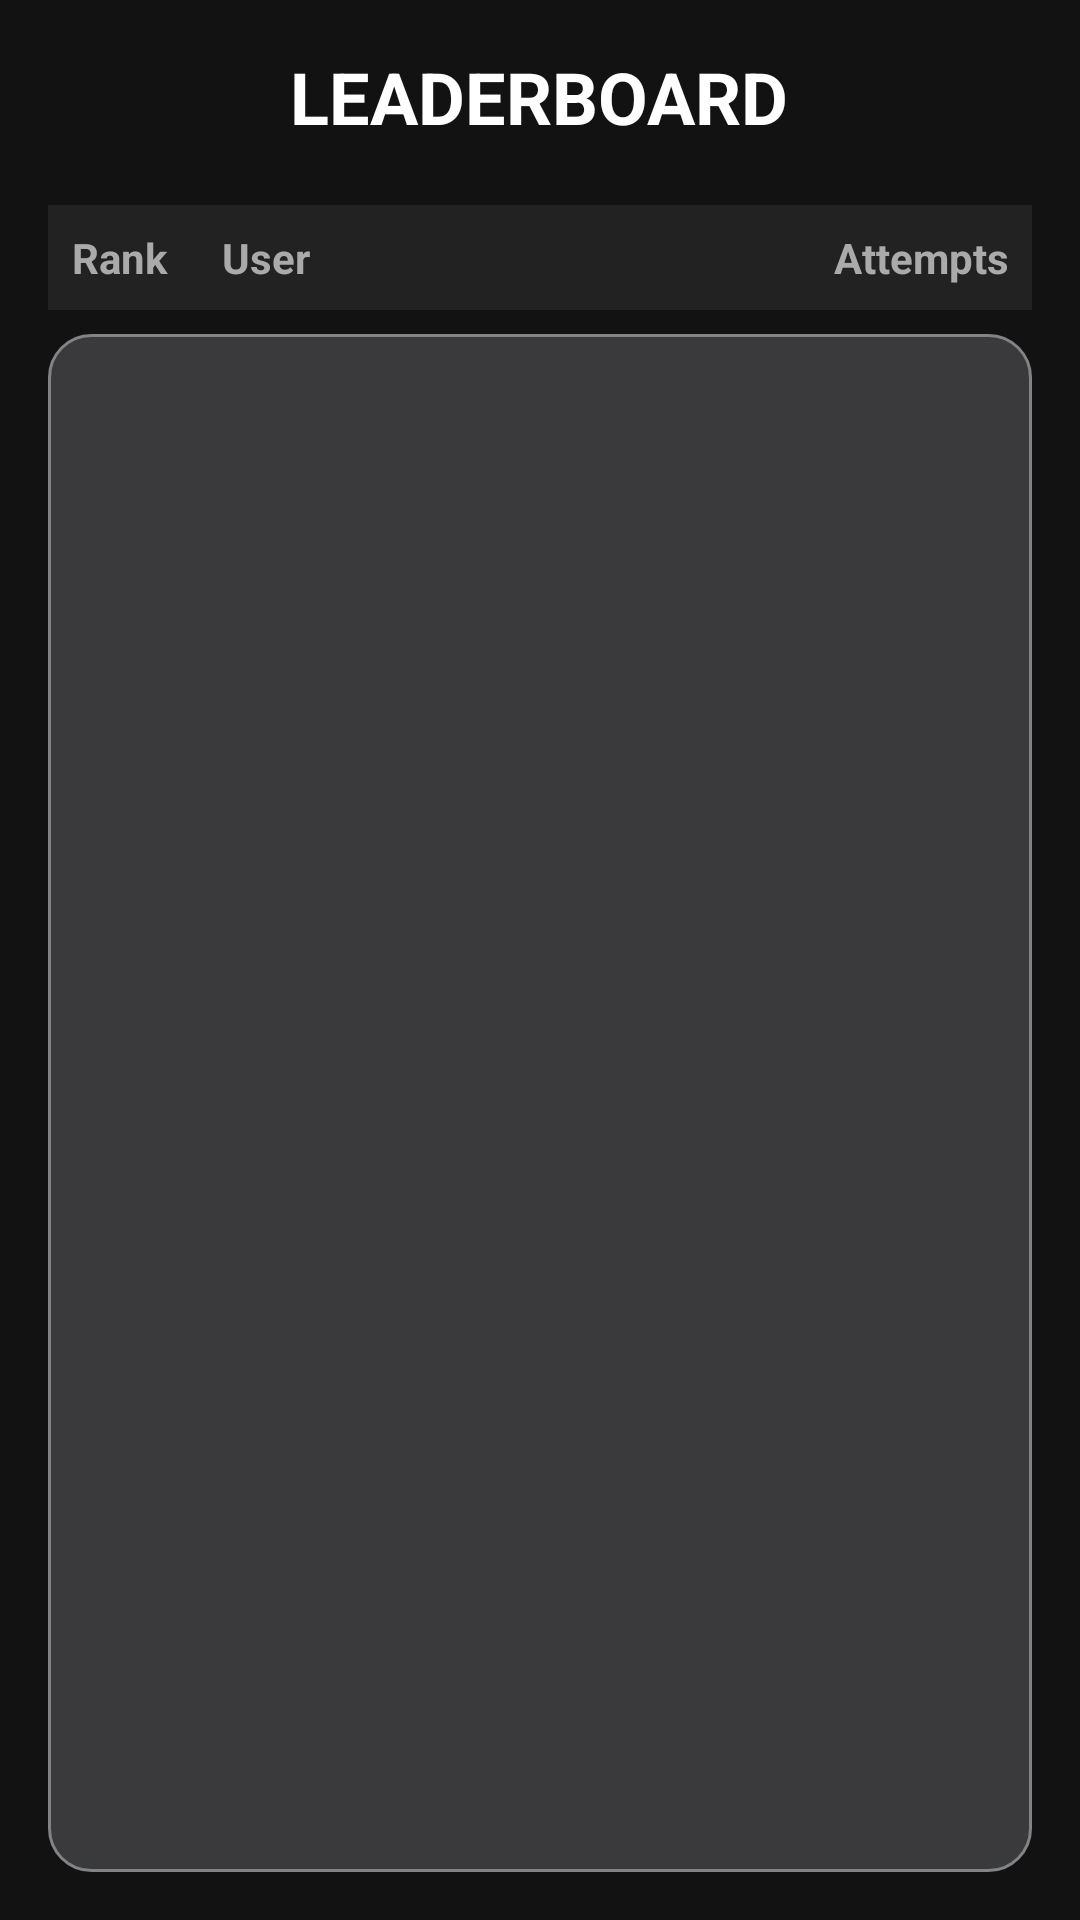

Produce the Android XML layout that renders to this screen, including the resource entries it uses.
<!-- AndroidManifest.xml: application theme Theme.Wordletogo -->
<!-- res/layout/activity_leaderboard.xml -->
<?xml version="1.0" encoding="utf-8"?>
<LinearLayout xmlns:android="http://schemas.android.com/apk/res/android"
    android:layout_width="match_parent"
    android:layout_height="match_parent"
    android:background="@color/black_bg"
    android:orientation="vertical"
    android:padding="16dp">

    <RelativeLayout
        android:layout_width="match_parent"
        android:layout_height="wrap_content"
        android:layout_marginBottom="20dp">

        <ImageView
            android:id="@+id/btnBackLeaderboard"
            android:layout_width="30dp"
            android:layout_height="30dp"
            android:src="@drawable/back"
            android:layout_centerVertical="true"
            android:contentDescription="Back Button" />

        <TextView
            android:layout_width="wrap_content"
            android:layout_height="wrap_content"
            android:layout_centerInParent="true"
            android:text="LEADERBOARD"
            android:textColor="@color/white"
            android:textSize="24sp"
            android:textStyle="bold" />
    </RelativeLayout>

    <LinearLayout
        android:layout_width="match_parent"
        android:layout_height="wrap_content"
        android:orientation="horizontal"
        android:padding="8dp"
        android:background="#222222">

        <TextView
            android:layout_width="50dp"
            android:layout_height="wrap_content"
            android:text="Rank"
            android:textColor="#AAAAAA"
            android:textStyle="bold" />

        <TextView
            android:layout_width="0dp"
            android:layout_height="wrap_content"
            android:layout_weight="1"
            android:text="User"
            android:textColor="#AAAAAA"
            android:textStyle="bold" />

        <TextView
            android:layout_width="80dp"
            android:layout_height="wrap_content"
            android:text="Attempts"
            android:gravity="end"
            android:textColor="#AAAAAA"
            android:textStyle="bold" />
    </LinearLayout>

    <FrameLayout
        android:layout_width="match_parent"
        android:layout_height="match_parent"
        android:layout_marginTop="8dp">

        <androidx.recyclerview.widget.RecyclerView
            android:id="@+id/recyclerLeaderboard"
            android:layout_width="match_parent"
            android:layout_height="match_parent"
            android:background="@drawable/leaderboard_bg"
            android:padding="8dp" />

        <TextView
            android:id="@+id/txtNoData"
            android:layout_width="wrap_content"
            android:layout_height="wrap_content"
            android:layout_gravity="center"
            android:text="No scores submitted for today yet!\nBe the first one to win!"
            android:textColor="#888888"
            android:textSize="16sp"
            android:gravity="center"
            android:lineSpacingMultiplier="1.2"
            android:visibility="gone" />

    </FrameLayout>

</LinearLayout>
<!-- resources referenced by this layout -->
<resources>
  <color name="black_bg">#121213</color>
  <color name="white">#FFFFFF</color>
  <!-- drawable leaderboard_bg (drawable) -->
  <shape xmlns:android="http://schemas.android.com/apk/res/android">
      <solid android:color="#3A3A3C"/>
      <stroke android:width="1dp" android:color="#818384"/>
      <corners android:radius="14dp"/>
  </shape>
  <style name="Theme.Wordletogo" parent="Base.Theme.Wordletogo" />
  <style name="Base.Theme.Wordletogo" parent="Theme.Material3.DayNight.NoActionBar">
          
          
      </style>
</resources>
